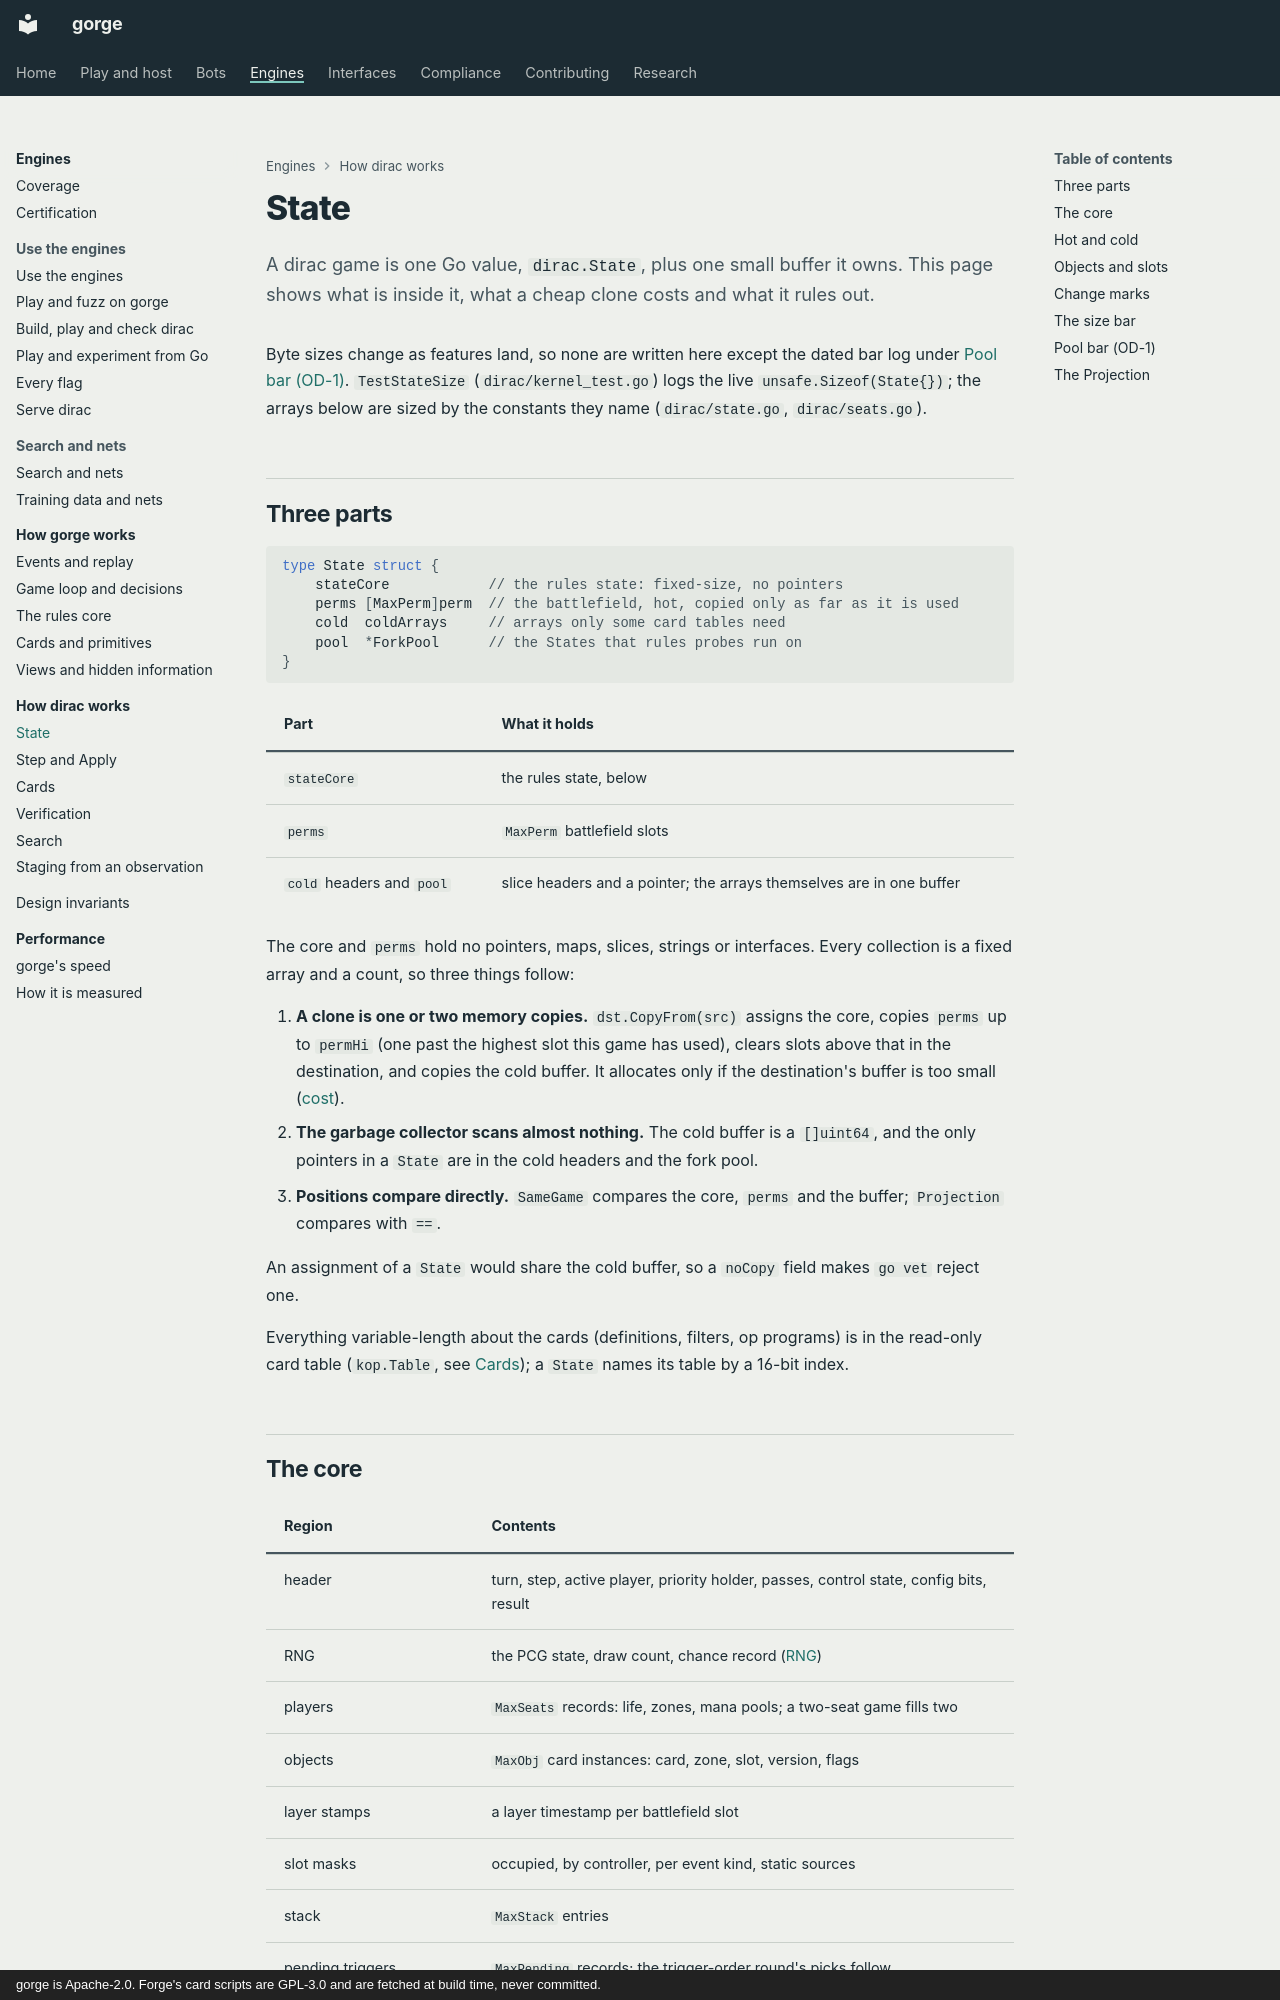

repository: adams-shaun/gorge · page: architecture/dirac/state/index.html · generator: mkdocs · copyright: gorge is Apache-2.0. Forge's card scripts are GPL-3.0 and are fetched at build time, never committed.

# State

A dirac game is one Go value, `dirac.State`, plus one small buffer it owns. This page shows what is inside
it, what a cheap clone costs and what it rules out.

Byte sizes change as features land, so none are written here except the dated bar log under
[Pool bar (OD-1)](#pool-bar-od-1). `TestStateSize` (`dirac/kernel_test.go`) logs the live
`unsafe.Sizeof(State{})`; the arrays below are sized by the constants they name (`dirac/state.go`, `dirac/seats.go`).

## Three parts

```go
type State struct {
    stateCore            // the rules state: fixed-size, no pointers
    perms [MaxPerm]perm  // the battlefield, hot, copied only as far as it is used
    cold  coldArrays     // arrays only some card tables need
    pool  *ForkPool      // the States that rules probes run on
}
```

| Part | What it holds |
|---|---|
| `stateCore` | the rules state, below |
| `perms` | `MaxPerm` battlefield slots |
| `cold` headers and `pool` | slice headers and a pointer; the arrays themselves are in one buffer |

The core and `perms` hold no pointers, maps, slices, strings or interfaces. Every collection is a fixed array
and a count, so three things follow:

1. **A clone is one or two memory copies.** `dst.CopyFrom(src)` assigns the core, copies `perms` up to
   `permHi` (one past the highest slot this game has used), clears slots above that in the destination, and
   copies the cold buffer. It allocates only if the destination's buffer is too small
   ([cost](../../performance/index.md#transitions-and-copies)).
2. **The garbage collector scans almost nothing.** The cold buffer is a `[]uint64`, and the only pointers in a
   `State` are in the cold headers and the fork pool.
3. **Positions compare directly.** `SameGame` compares the core, `perms` and the buffer; `Projection` compares with `==`.

An assignment of a `State` would share the cold buffer, so a `noCopy` field makes `go vet` reject one.

Everything variable-length about the cards (definitions, filters, op programs) is in the read-only card table
(`kop.Table`, see [Cards](cards.md)); a `State` names its table by a 16-bit index.

## The core

| Region | Contents |
|---|---|
| header | turn, step, active player, priority holder, passes, control state, config bits, result |
| RNG | the PCG state, draw count, chance record ([RNG](step-apply.md#rng)) |
| players | `MaxSeats` records: life, zones, mana pools; a two-seat game fills two |
| objects | `MaxObj` card instances: card, zone, slot, version, flags |
| layer stamps | a layer timestamp per battlefield slot |
| slot masks | occupied, by controller, per event kind, static sources |
| stack | `MaxStack` entries |
| pending triggers | `MaxPending` records; the trigger-order round's picks follow |
| delayed triggers | `MaxDelayed` records |
| resolution in progress | the suspended program and its position |
| change marks | one bit per object, one stamp per object ([below](#change-marks)) |
| generated-table extension | continuous effects, last known information, per-turn history and other pools |
